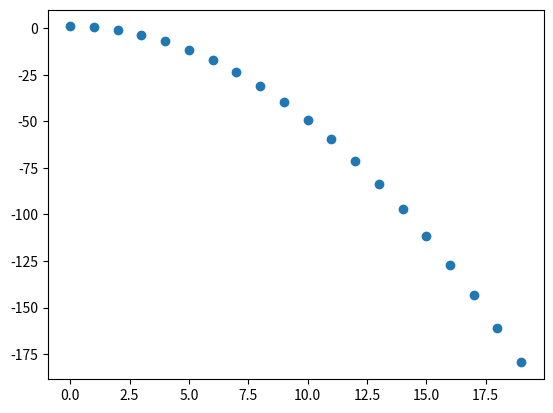

Recreate this plot in Python.
import numpy as np
import matplotlib.pyplot as plt
import math


def my_cos(x):
    function = 1
    factorial = 2 * 1
    i = 1
    while True:
        new_term = ((-1) ** i) * ( x ** (2*i)) / factorial
        function += new_term
        old_factorial = factorial
        factorial = old_factorial * (i+2) * (i+3)
        i += 1
        
        if new_term < 0.000001:
            break
    return function
x_values = np.arange(0, 20, 1)
print([my_cos(x) for x in x_values], [np.cos(x) for x in x_values])
plot_func = [x * 0.2 + 0.4 * my_cos(x) for x in x_values]
y_values = plot_func

plt.scatter(x_values, [my_cos(x) for x in x_values])
plt.show()
        
    
    
    